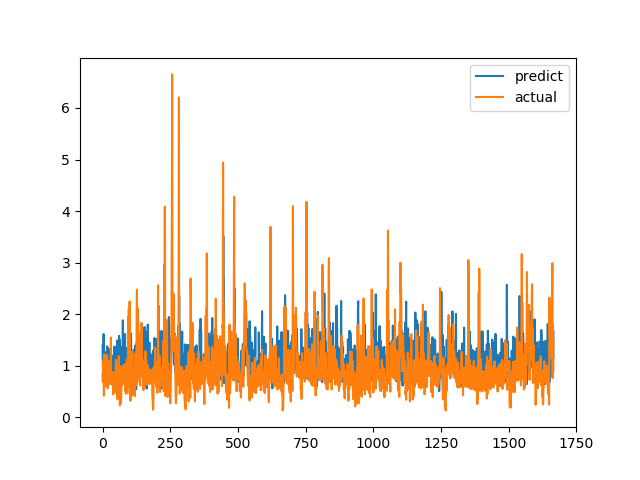

Source data for this figure (header and first rows):
predict, actual
1.387, 0.6915
1.077, 0.8558
0.7571, 0.7094
1.411, 1.015
1.614, 1.116
1.179, 0.4183
0.8768, 1.002
0.9988, 1.219
1.026, 1.143
1.265, 0.6528
1.093, 0.6747
0.8357, 0.601
1.017, 0.6695
0.7849, 0.6538
1.019, 0.7814
0.9792, 1.206
0.8557, 0.8469
1.376, 0.8286
1.18, 0.6482
0.8108, 0.5624
0.7208, 0.7183
0.9917, 1.1
1.333, 0.9542
0.9908, 0.729
0.8542, 0.6694
1.23, 0.8631
1.089, 0.6465
0.9622, 0.8223
0.7904, 0.9236
0.7323, 0.8301
0.8306, 1.067
1.072, 1.546
1.082, 0.6827
0.9514, 0.6386
1.196, 0.6464
0.6385, 0.6881
1.175, 0.7274
1.011, 0.65
0.7958, 0.8694
0.8842, 0.4409
1.134, 0.4519
1.036, 0.7575
0.9127, 0.4952
0.9252, 0.6851
1.371, 0.7244
1.045, 0.8654
1.122, 0.74
0.8417, 0.8071
0.7865, 0.8204
1.129, 1.114
1.359, 1.109
0.9593, 0.4751
0.6359, 1.039
0.9833, 0.9458
1.489, 0.7878
1.223, 0.3505
0.7353, 0.9368
1.097, 0.9868
1, 0.647
0.8647, 1.03
... 1,606 more rows
